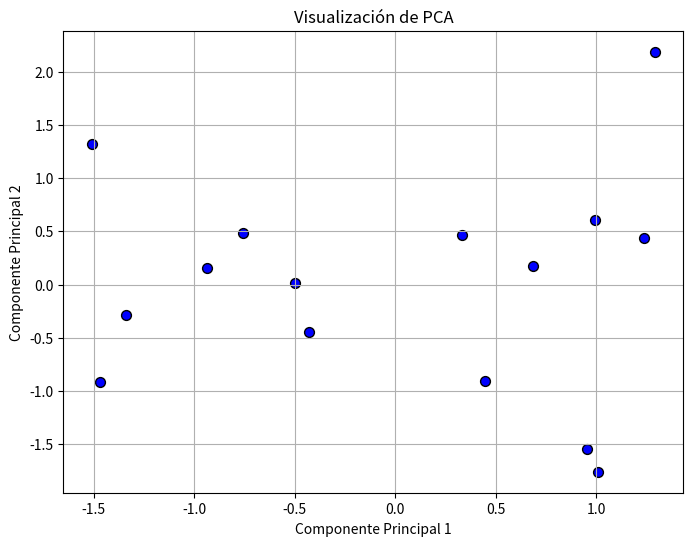

Write the Python code that produced this figure.
import numpy as np

# Generación de datos
n_samples = 15
X = np.random.rand(n_samples, 1)
for _ in range(2, 11):
    X = np.hstack((X, (10**_) * np.random.rand(n_samples, 1)))

def pca(X: np.array, k: int, standardize: bool = True) -> np.array:
    """Encuentra pca. Puede seleccionar si estandarizar los datos o no.

    Args:
        X (np.array): Datos de entrada.
        k (int): Número de componentes principales a retener.
        standardize (bool, optional): Bandera para elegir si estandarizar. Por defecto es True.

    Returns:
        np.array: datos proyectados
    """
    mean = X.mean(axis=0)
    if standardize:
        X = X - mean
    covariance_matrix = np.dot(X.T, X) / X.shape[0]
    eigenvalues, eigenvectors = np.linalg.eig(covariance_matrix)
    eigenvectors = eigenvectors[:, np.argsort(eigenvalues)[::-1]]
    if standardize:
        return np.dot(X, eigenvectors[:, :k]) / np.sqrt(eigenvalues[:k])
    else:
        return np.dot(X, eigenvectors[:, :k])

# Aplicando PCA
k = 2  # Número de dimensiones a las que queremos reducir nuestros datos
X_pca = pca(X, k)

# Imprimir los datos proyectados
print("Datos proyectados mediante PCA:")
print(X_pca)

# Opcional: Visualización de los datos proyectados
# Si estás ejecutando esto en un entorno que soporta gráficos, como un Jupyter Notebook, puedes visualizar los datos proyectados.
import matplotlib.pyplot as plt

plt.figure(figsize=(8, 6))
plt.scatter(X_pca[:, 0], X_pca[:, 1], c='blue', marker='o', edgecolor='k', s=50)
plt.xlabel('Componente Principal 1')
plt.ylabel('Componente Principal 2')
plt.title('Visualización de PCA')
plt.grid(True)
plt.show()
